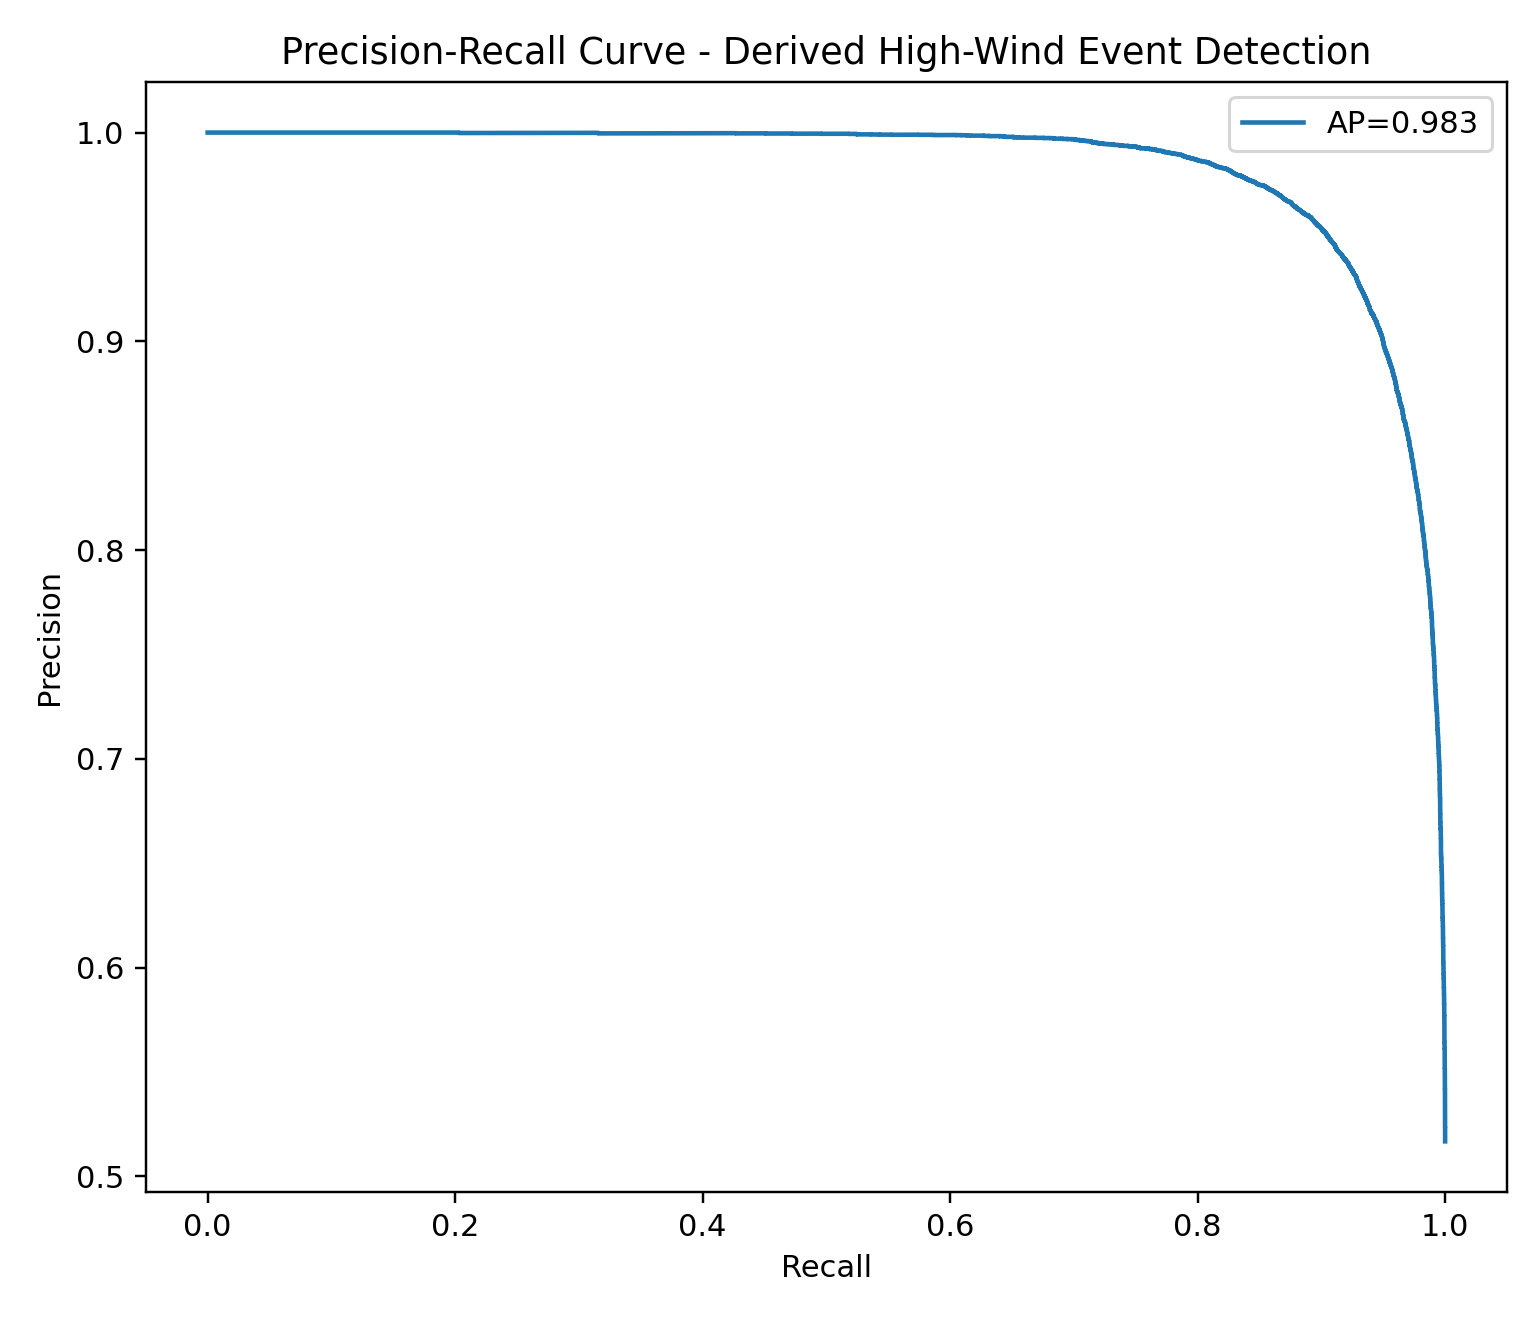

Data behind this chart, as committed beside it:
recall, precision, threshold
0.0, 1.0, inf
4.16181122024305e-05, 1.0, 92.65
8.3236224404861e-05, 1.0, 92.18
0.0001249, 1.0, 91.94
0.0001665, 1.0, 91.45
0.0002081, 1.0, 90.91
0.0002497, 1.0, 88.42
0.0002913, 1.0, 87.05
0.0003329, 1.0, 84.28
0.0003746, 1.0, 83.91
0.0004162, 1.0, 83.42
0.0004578, 1.0, 82.3
0.0004994, 1.0, 81.84
0.000541, 1.0, 79.91
0.0005827, 1.0, 79.01
0.0006243, 1.0, 78.75
0.0006659, 1.0, 78.73
0.0007075, 1.0, 78.57
0.0007491, 1.0, 78.33
0.0007907, 1.0, 77.48
0.0008324, 1.0, 77.38
0.000874, 1.0, 76.96
0.0009156, 1.0, 76.7
0.0009572, 1.0, 76.52
0.0009988, 1.0, 76.41
0.00104, 1.0, 75.98
0.001082, 1.0, 75.75
0.001124, 1.0, 75.39
0.001165, 1.0, 75.23
0.001207, 1.0, 74.91
0.001249, 1.0, 74.51
0.00129, 1.0, 74.21
0.001332, 1.0, 74.02
0.001373, 1.0, 73.91
0.001415, 1.0, 73.72
0.001457, 1.0, 73.55
0.001498, 1.0, 73.47
0.00154, 1.0, 73.25
0.001581, 1.0, 73.09
0.001623, 1.0, 72.96
0.001665, 1.0, 72.9
0.001706, 1.0, 72.79
0.001748, 1.0, 72.74
0.00179, 1.0, 72.69
0.001831, 1.0, 72.63
0.001873, 1.0, 72.41
0.001914, 1.0, 72.36
0.001956, 1.0, 72.35
0.001998, 1.0, 72.34
0.002039, 1.0, 71.68
0.002081, 1.0, 71.42
0.002123, 1.0, 71.38
0.002164, 1.0, 71.36
0.002206, 1.0, 71.27
0.002247, 1.0, 71.23
0.002289, 1.0, 71.09
0.002331, 1.0, 71.07
0.002372, 1.0, 71.03
0.002414, 1.0, 70.79
0.002455, 1.0, 70.59
... 46,441 more rows
